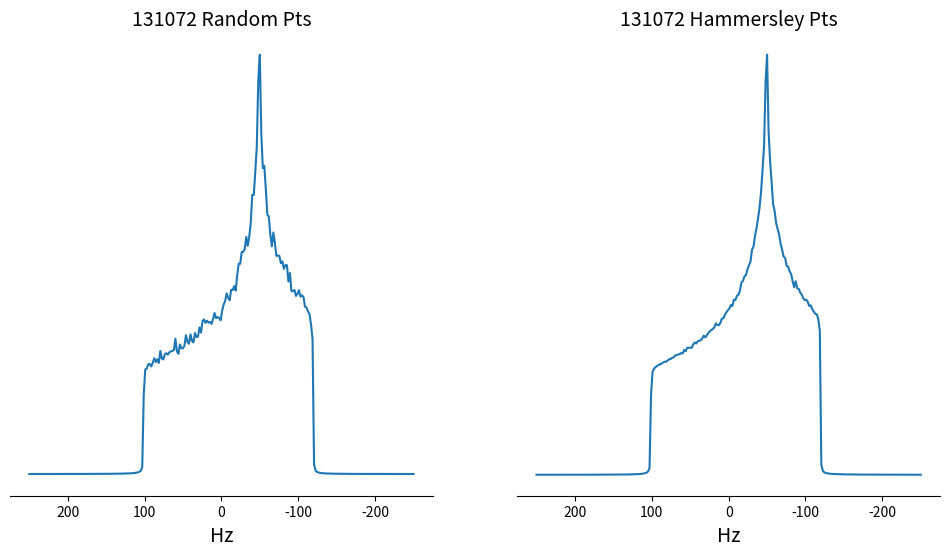

The script that saved this image:
"""
===========================
Hammersley vs Random 
===========================

In this example we compare the tiling efficiency of just choosing random 
numbers for :math:`\\theta` and :math:`\\phi` tiling angles compared to using Hammersley Points
"""

import numpy as np
from scipy import fftpack
from matplotlib import pyplot as plt
import sys


def return_Hammersley_points_array( l, n, p):
    """
    l is the power of x to go out to p^m
    n is the maximun number of points
    p is the order of the Hammersley point, 1,2,3,4,... etc
    
    returns
    --------
    np.array of double
    
    """
    
    vvv = np.zeros(n)
    
    for m in range(n):
        m1=1*m
        if p == 1:
            vvv[m] =  m1/n
        else:        
            v = 0.0
           
            for j in range(l,-1,-1):
                num = m1//p**j
                
                if num > 0:
                    m1 -= num*p**j
                    v  += num / ( p ** (j+1) )
                    
            vvv[m]=v
                
    return(vvv)


def omega_cs( theta, phi, iso_cs=0.0, asymm_cs=100, eta_cs=1.0):
        
    return (iso_cs +0.5* asymm_cs*(3.0 * (np.cos(theta)**2) -1.0 - eta_cs*(np.sin(theta)**2)*np.cos( 2.0 * phi ))), np.sin(theta)

if __name__ == "__main__":
    
    # Define CSA powder pattern 
    
    # Principal components of the chemical shift shielding tensor
    
    s_zz = -120.0
    s_yy = -50.0
    s_xx =  100.0
    
    ncols = 256
    nrows = 256
    
    sw = 500.0
    dt = 1/sw
    time_axis = np.arange(ncols)*dt
    lb = 2.0
    axis_Hz = np.linspace( -sw/2., sw/2., ncols )
    
    # Check for Haeberlens convention
    
    iso_cs =(s_zz+s_yy+s_xx)/3.
    
    if abs(s_zz-iso_cs) >= abs(s_xx-iso_cs) and abs(s_xx-iso_cs) >= abs(s_yy-iso_cs):
        h_zz = s_zz
        h_yy = s_yy
        h_xx = s_xx
        
    elif abs(s_zz-iso_cs) < abs(s_xx-iso_cs) and abs(s_xx-iso_cs) >= abs(s_yy-iso_cs):
        h_zz = s_xx
        h_yy = s_yy
        h_xx = s_zz

    else:
        print("problem with assignment of cs tensors")
        sys.exit()
    
    asymm_cs = h_zz-iso_cs
    eta_cs   = (h_xx-h_yy)/(h_zz-iso_cs)
    
    # Calculate Hammersley Points and Powder pattern
    N_particles = 2**17
     
    theta = return_Hammersley_points_array(22, N_particles, 2) 
    phi   = return_Hammersley_points_array(22, N_particles, 3) 
    
    omega_ham, solid_angle_ham = omega_cs(theta*np.pi,2*np.pi*phi, eta_cs=eta_cs, iso_cs=iso_cs, asymm_cs=asymm_cs)
    
    # Calculate random Points 
    
    pts = np.random.rand(2,N_particles)
    
    theta = pts[0]*np.pi
    phi   = pts[1]*2.0*np.pi
    
    omega_rand, solid_angle_rand = omega_cs( pts[0]*np.pi,pts[1]*2.0*np.pi, eta_cs=eta_cs, iso_cs=iso_cs, asymm_cs=asymm_cs)
    
    # Propogate FID
    
    ccc_rand = np.cos( np.outer( 2*np.pi*omega_rand, time_axis ))
    sss_rand = np.sin( np.outer( 2*np.pi*omega_rand, time_axis ))
    
    ccc_ham = np.cos( np.outer( 2*np.pi*omega_ham, time_axis ))
    sss_ham = np.sin( np.outer( 2*np.pi*omega_ham, time_axis ))
    
    ## Apply solid angle weighting
    
    ccc_rand =  solid_angle_rand.reshape((N_particles,1)) *ccc_rand
    sss_rand =  solid_angle_rand.reshape((N_particles,1)) *sss_rand

    ccc_rand = ccc_rand.sum( axis=0)
    sss_rand = sss_rand.sum( axis=0)

    ccc_ham =  solid_angle_ham.reshape((N_particles,1)) *ccc_ham
    sss_ham =  solid_angle_ham.reshape((N_particles,1)) *sss_ham

    ccc_ham = ccc_ham.sum( axis=0)
    sss_ham = sss_ham.sum( axis=0)
    
    # create complex array, apply exponential linebroadeining, FFT
    
    fid_rand = ccc_rand*np.exp(-lb*time_axis) + 1J * sss_rand*np.exp(-lb*time_axis)
    spec_rand = fftpack.fft(fid_rand)
    spec_rand = fftpack.fftshift(spec_rand)
    
    fid_ham = ccc_ham*np.exp(-lb*time_axis) + 1J * sss_ham*np.exp(-lb*time_axis)
    spec_ham = fftpack.fft(fid_ham)
    spec_ham = fftpack.fftshift(spec_ham)
    
    
    # display Spectra side by side
    
    fig, axs = plt.subplots(1, 2, figsize=(12, 6), sharey=True)
    
    ax = axs.flatten()
    
    ax[0].plot(axis_Hz,(spec_rand.real/(spec_rand.real).max())  );
    ax[1].plot(axis_Hz,(spec_ham.real/(spec_ham.real).max())  );
    l,r = ax[0].get_xlim()
    ax[0].set_xlim(r,l)
    ax[1].set_xlim(r,l)

    ax[0].spines['top'].set_visible(False)
    ax[0].spines['left'].set_visible(False)
    ax[0].spines['right'].set_visible(False)
    
    ax[1].spines['top'].set_visible(False)
    ax[1].spines['left'].set_visible(False)
    ax[1].spines['right'].set_visible(False)
    
    ax[0].set_yticks([])
    ax[1].set_yticks([])
    
    ax[0].set_xlabel( 'Hz', fontsize=14 )
    ax[1].set_xlabel( 'Hz', fontsize=14 )
    
    ax[0].set_title(str(N_particles) +" Random Pts", fontsize=14)
    ax[1].set_title(str(N_particles) +" Hammersley Pts", fontsize=14)
    
    plt.show()